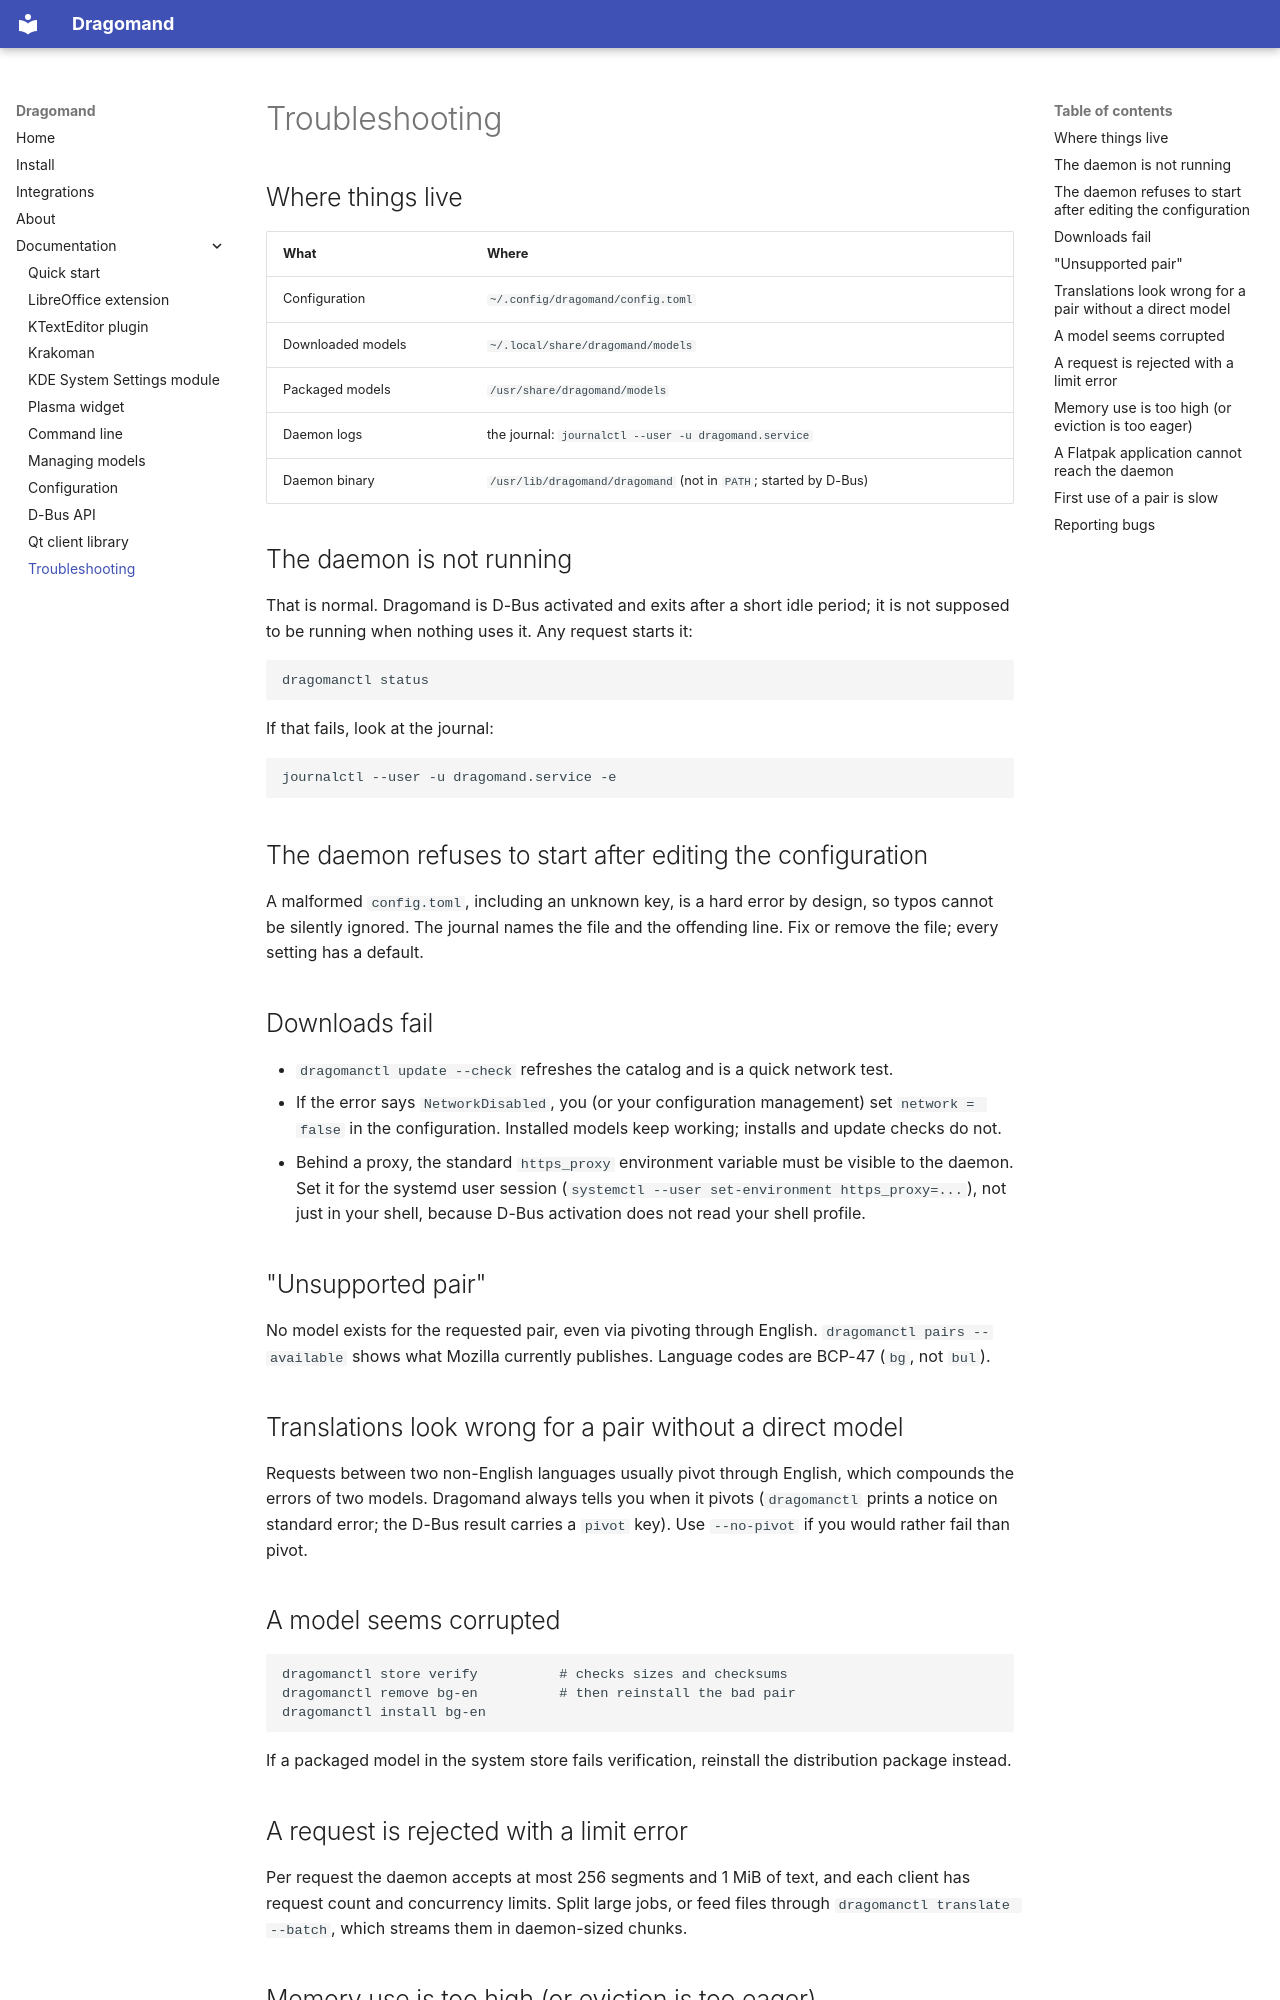

repository: VuteTech/dragomand · page: troubleshooting/index.html · generator: mkdocs

# Troubleshooting

## Where things live

| What | Where |
|---|---|
| Configuration | `~/.config/dragomand/config.toml` |
| Downloaded models | `~/.local/share/dragomand/models` |
| Packaged models | `/usr/share/dragomand/models` |
| Daemon logs | the journal: `journalctl --user -u dragomand.service` |
| Daemon binary | `/usr/lib/dragomand/dragomand` (not in `PATH`; started by D-Bus) |

## The daemon is not running

That is normal. Dragomand is D-Bus activated and exits after a short idle
period; it is not supposed to be running when nothing uses it. Any
request starts it:

```sh
dragomanctl status
```

If that fails, look at the journal:

```sh
journalctl --user -u dragomand.service -e
```

## The daemon refuses to start after editing the configuration

A malformed `config.toml`, including an unknown key, is a hard error by
design, so typos cannot be silently ignored. The journal names the file
and the offending line. Fix or remove the file; every setting has a
default.

## Downloads fail

- `dragomanctl update --check` refreshes the catalog and is a quick
  network test.
- If the error says `NetworkDisabled`, you (or your configuration
  management) set `network = false` in the configuration. Installed
  models keep working; installs and update checks do not.
- Behind a proxy, the standard `https_proxy` environment variable must be
  visible to the daemon. Set it for the systemd user session
  (`systemctl --user set-environment https_proxy=...`), not just in your
  shell, because D-Bus activation does not read your shell profile.

## "Unsupported pair"

No model exists for the requested pair, even via pivoting through
English. `dragomanctl pairs --available` shows what Mozilla currently
publishes. Language codes are BCP-47 (`bg`, not `bul`).

## Translations look wrong for a pair without a direct model

Requests between two non-English languages usually pivot through English,
which compounds the errors of two models. Dragomand always tells you when
it pivots (`dragomanctl` prints a notice on standard error; the D-Bus
result carries a `pivot` key). Use `--no-pivot` if you would rather fail
than pivot.

## A model seems corrupted

```sh
dragomanctl store verify          # checks sizes and checksums
dragomanctl remove bg-en          # then reinstall the bad pair
dragomanctl install bg-en
```

If a packaged model in the system store fails verification, reinstall the
distribution package instead.
